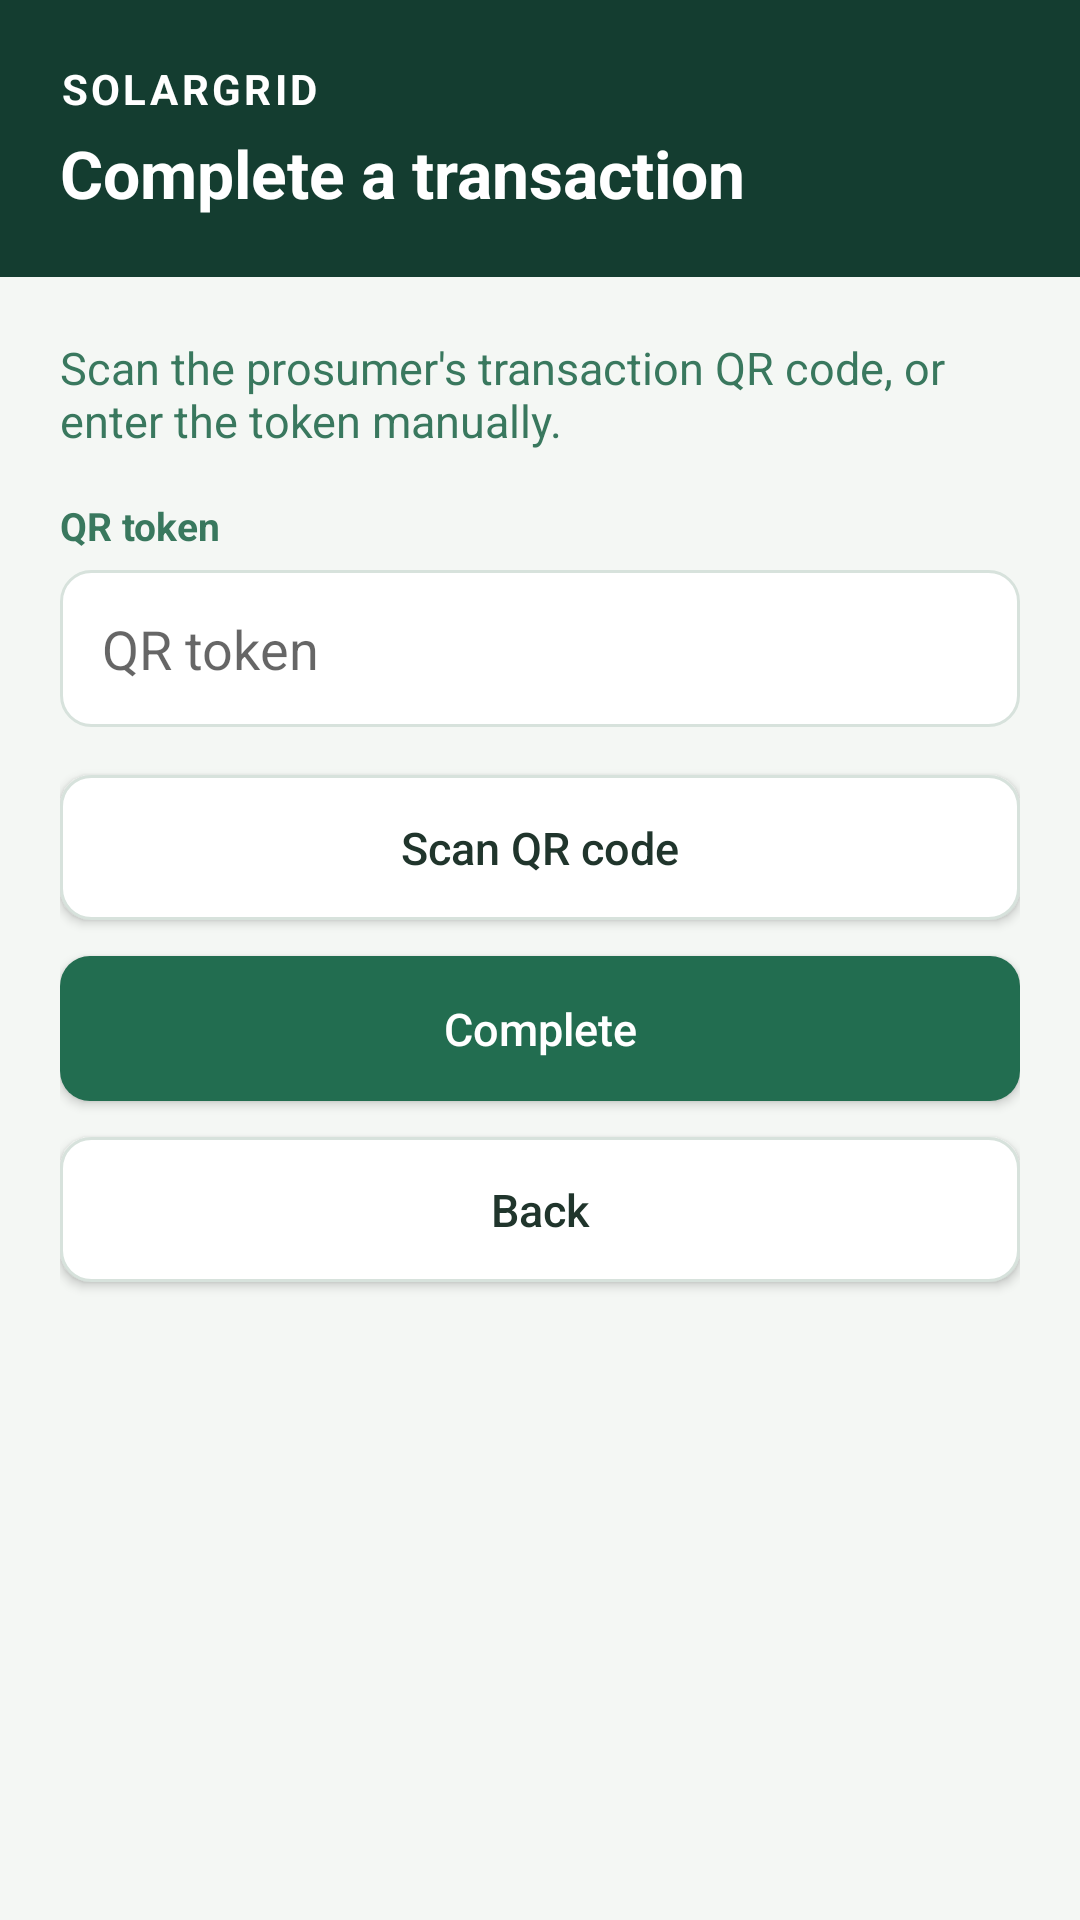

The Android layout XML behind this screen, and the referenced resources:
<!-- AndroidManifest.xml: application theme Theme.SmartSolarMicrogridMobile -->
<!-- res/layout/fragment_complete_transaction.xml -->
<?xml version="1.0" encoding="utf-8"?>
<LinearLayout xmlns:android="http://schemas.android.com/apk/res/android"
    android:layout_width="match_parent"
    android:layout_height="match_parent"
    android:orientation="vertical"
    android:background="@color/solar_background">

    <LinearLayout
        android:layout_width="match_parent"
        android:layout_height="wrap_content"
        android:orientation="vertical"
        android:background="@color/solar_green_dark"
        android:padding="20dp">

        <TextView
            android:layout_width="wrap_content"
            android:layout_height="wrap_content"
            android:text="SOLARGRID"
            android:textSize="14sp"
            android:textColor="@color/white"
            android:textStyle="bold"
            android:letterSpacing="0.08" />

        <TextView
            android:layout_width="wrap_content"
            android:layout_height="wrap_content"
            android:text="Complete a transaction"
            android:textSize="22sp"
            android:textColor="@color/white"
            android:textStyle="bold"
            android:paddingTop="4dp" />
    </LinearLayout>

    <ScrollView
        android:layout_width="match_parent"
        android:layout_height="0dp"
        android:layout_weight="1"
        android:fillViewport="true">

        <LinearLayout
            android:layout_width="match_parent"
            android:layout_height="wrap_content"
            android:orientation="vertical"
            android:padding="20dp">

            <TextView
                android:layout_width="match_parent"
                android:layout_height="wrap_content"
                android:text="Scan the prosumer's transaction QR code, or enter the token manually."
                android:textSize="15sp"
                android:textColor="@color/solar_muted_green"
                android:paddingBottom="16dp" />

            <TextView android:layout_width="match_parent" android:layout_height="wrap_content"
                android:text="QR token" android:textSize="13sp" android:textColor="@color/solar_muted_green"
                android:textStyle="bold" android:paddingBottom="6dp" />
            <EditText android:id="@+id/tokenInput" android:layout_width="match_parent" android:layout_height="wrap_content"
                android:hint="QR token" android:inputType="text" android:background="@drawable/bg_input"
                android:padding="14dp" android:layout_marginBottom="16dp" />

            <Button android:id="@+id/scanButton" android:layout_width="match_parent" android:layout_height="wrap_content"
                android:text="Scan QR code" android:textAllCaps="false" android:textSize="15sp"
                android:textColor="@color/solar_body_text" android:background="@drawable/bg_button_secondary"
                android:padding="14dp" android:layout_marginBottom="12dp" />

            <Button android:id="@+id/completeButton" android:layout_width="match_parent" android:layout_height="wrap_content"
                android:text="Complete" android:textAllCaps="false" android:textSize="15sp"
                android:textColor="@color/white" android:background="@drawable/bg_button_primary"
                android:padding="14dp" android:layout_marginBottom="12dp" />

            <Button android:id="@+id/backButton" android:layout_width="match_parent" android:layout_height="wrap_content"
                android:text="Back" android:textAllCaps="false" android:textSize="15sp"
                android:textColor="@color/solar_body_text" android:background="@drawable/bg_button_secondary"
                android:padding="14dp" />

            <TextView android:id="@+id/messageText" android:layout_width="match_parent" android:layout_height="wrap_content"
                android:textSize="15sp" android:textColor="@color/solar_error" android:paddingTop="12dp"
                android:accessibilityLiveRegion="polite" />

        </LinearLayout>
    </ScrollView>
</LinearLayout>
<!-- resources referenced by this layout -->
<resources>
  <color name="solar_background">#F4F7F4</color>
  <color name="solar_body_text">#20352C</color>
  <color name="solar_error">#A02828</color>
  <color name="solar_green_dark">#143D30</color>
  <color name="solar_muted_green">#39785E</color>
  <color name="white">#FFFFFFFF</color>
  <!-- drawable bg_button_primary (drawable) -->
  <?xml version="1.0" encoding="utf-8"?>
  <selector xmlns:android="http://schemas.android.com/apk/res/android">
      <item android:state_pressed="true">
          <shape android:shape="rectangle">
              <solid android:color="@color/solar_green_hover" />
              <corners android:radius="10dp" />
          </shape>
      </item>
      <item android:state_enabled="false">
          <shape android:shape="rectangle">
              <solid android:color="@color/solar_disabled" />
              <corners android:radius="10dp" />
          </shape>
      </item>
      <item>
          <shape android:shape="rectangle">
              <solid android:color="@color/solar_green" />
              <corners android:radius="10dp" />
          </shape>
      </item>
  </selector>
  <!-- drawable bg_button_secondary (drawable) -->
  <?xml version="1.0" encoding="utf-8"?>
  <selector xmlns:android="http://schemas.android.com/apk/res/android">
      <item android:state_pressed="true">
          <shape android:shape="rectangle">
              <solid android:color="@color/solar_background" />
              <stroke android:width="1dp" android:color="@color/solar_border" />
              <corners android:radius="10dp" />
          </shape>
      </item>
      <item android:state_enabled="false">
          <shape android:shape="rectangle">
              <solid android:color="@color/solar_disabled" />
              <corners android:radius="10dp" />
          </shape>
      </item>
      <item>
          <shape android:shape="rectangle">
              <solid android:color="@color/solar_surface" />
              <stroke android:width="1dp" android:color="@color/solar_border" />
              <corners android:radius="10dp" />
          </shape>
      </item>
  </selector>
  <!-- drawable bg_input (drawable) -->
  <?xml version="1.0" encoding="utf-8"?>
  <shape xmlns:android="http://schemas.android.com/apk/res/android"
      android:shape="rectangle">
      <solid android:color="@color/solar_surface" />
      <stroke android:width="1dp" android:color="@color/solar_border" />
      <corners android:radius="10dp" />
  </shape>
  <style name="Theme.SmartSolarMicrogridMobile" parent="Theme.AppCompat.Light.NoActionBar">
          <item name="colorPrimary">@color/solar_green</item>
          <item name="colorPrimaryDark">@color/solar_green_dark</item>
          <item name="colorAccent">@color/solar_green</item>
          <item name="android:windowBackground">@color/solar_background</item>
      </style>
  <color name="solar_green_hover">#174E39</color>
  <color name="solar_disabled">#B7C4BD</color>
  <color name="solar_green">#226D50</color>
  <color name="solar_border">#D7E2DC</color>
  <color name="solar_surface">#FFFFFF</color>
</resources>
